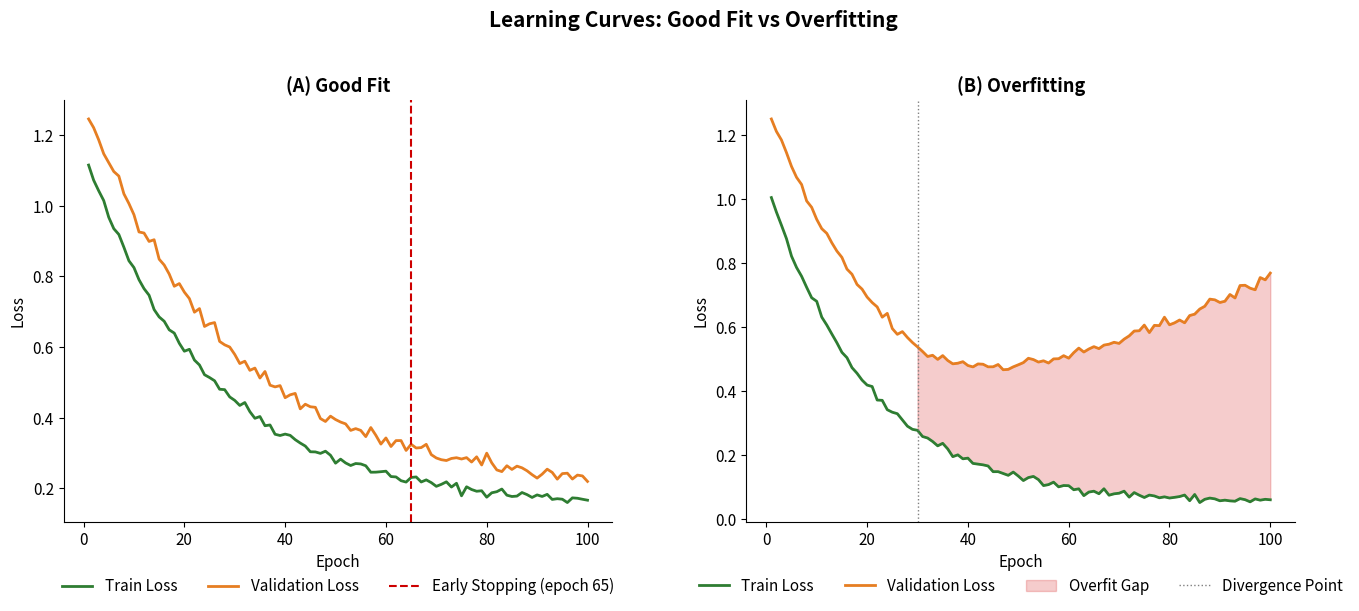

This figure's Python source:
import numpy as np
import pandas as pd
import matplotlib.pyplot as plt
import warnings
warnings.filterwarnings('ignore')

plt.rcParams.update({
    'figure.facecolor': 'none',
    'axes.facecolor': 'none',
    'savefig.facecolor': 'none',
    'savefig.transparent': True,
    'axes.grid': False,
    'axes.spines.top': False,
    'axes.spines.right': False,
    'font.size': 11,
    'figure.figsize': (12, 6),
})

COLORS = {
    'blue': '#1A3A6E', 'red': '#CD0000', 'green': '#2E7D32',
    'orange': '#E67E22', 'purple': '#8E44AD', 'gray': '#808080',
    'cyan': '#00BCD4', 'amber': '#B5853F'
}

def save_fig(fig, name):
    fig.savefig(name, bbox_inches='tight', transparent=True, dpi=300)
    print(f"Saved: {name}")


np.random.seed(42)

epochs = np.arange(1, 101)

# --- (A) Good fit ---
train_good = 1.0 * np.exp(-0.04 * epochs) + 0.15 + np.random.normal(0, 0.008, len(epochs))
val_good = 1.1 * np.exp(-0.035 * epochs) + 0.20 + np.random.normal(0, 0.012, len(epochs))

# Early stopping point
es_epoch = 65

# --- (B) Overfitting ---
train_overfit = 1.0 * np.exp(-0.05 * epochs) + 0.05 + np.random.normal(0, 0.006, len(epochs))
# Validation first decreases then increases
val_overfit_base = 1.1 * np.exp(-0.04 * epochs) + 0.20
val_overfit_rise = np.where(epochs > 30, 0.005 * (epochs - 30)**1.1, 0)
val_overfit = val_overfit_base + val_overfit_rise + np.random.normal(0, 0.01, len(epochs))

fig, axes = plt.subplots(1, 2, figsize=(14, 6))

# (A) Good fit
ax = axes[0]
ax.plot(epochs, train_good, color=COLORS['green'], lw=2, label='Train Loss')
ax.plot(epochs, val_good, color=COLORS['orange'], lw=2, label='Validation Loss')
ax.axvline(es_epoch, color=COLORS['red'], ls='--', lw=1.5, label=f'Early Stopping (epoch {es_epoch})')
ax.set_title('(A) Good Fit', fontsize=13, fontweight='bold')
ax.set_xlabel('Epoch')
ax.set_ylabel('Loss')
ax.legend(loc='upper center', bbox_to_anchor=(0.5, -0.10), frameon=False, ncol=3)

# (B) Overfitting
ax2 = axes[1]
ax2.plot(epochs, train_overfit, color=COLORS['green'], lw=2, label='Train Loss')
ax2.plot(epochs, val_overfit, color=COLORS['orange'], lw=2, label='Validation Loss')

# Highlight overfit gap
overfit_start = 30
mask = epochs >= overfit_start
ax2.fill_between(epochs[mask], train_overfit[mask], val_overfit[mask],
                 color=COLORS['red'], alpha=0.2, label='Overfit Gap')
ax2.axvline(overfit_start, color=COLORS['gray'], ls=':', lw=1, label='Divergence Point')
ax2.set_title('(B) Overfitting', fontsize=13, fontweight='bold')
ax2.set_xlabel('Epoch')
ax2.set_ylabel('Loss')
ax2.legend(loc='upper center', bbox_to_anchor=(0.5, -0.10), frameon=False, ncol=4)

fig.suptitle('Learning Curves: Good Fit vs Overfitting', fontsize=15, fontweight='bold', y=1.02)
fig.tight_layout()
save_fig(fig, 'ml_learning_curves.pdf')
plt.show()
